Run: headless pygame with SDL's dummy video driver; simulated clock (each Clock.tick advances the game by its frame time, no real sleeping); random seed 0; keys injected as events and as key.get_pressed() state; no mouse input.
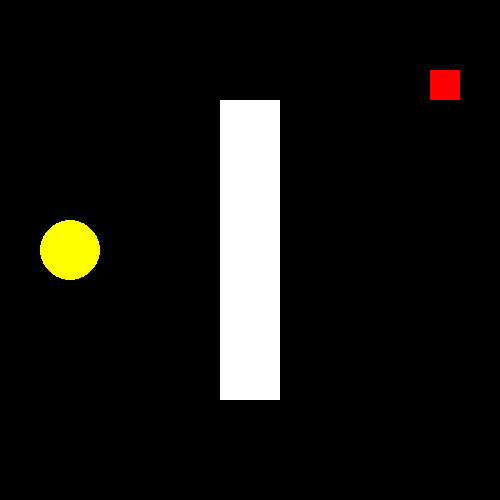
Frame 1 of 4 · flips 1–60 · no input
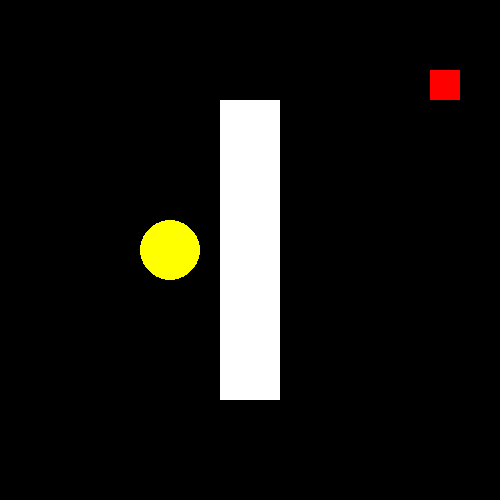
Frame 2 of 4 · flips 61–180 · tapped SPACE, RETURN · held RIGHT (→), D
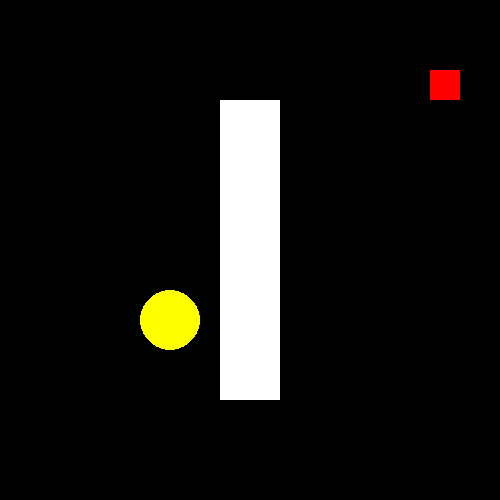
Frame 3 of 4 · flips 181–300 · held DOWN (↓), S
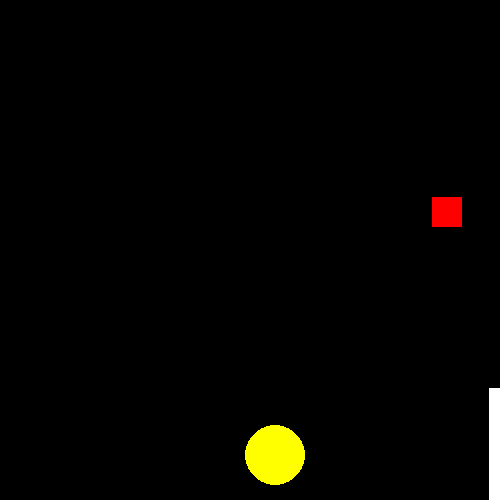
Frame 4 of 4 · flips 301–420 · held LEFT (←), A, UP (↑), W

The pygame program that drew these frames:

import pygame
pygame.init()
from time import sleep
from random import randint
pygame.font.init() 
myfont = pygame.font.SysFont('Press Start 2P', 30)
screen = pygame.display.set_mode((500,500))
screen.fill((0,0,0))
pmxiniz=70
pmyiniz=250
pmx=70
pmy=250
pmr=30
obx=430
oby=70
obwidth=30
obheight=30
obstx=220
obsty=100
obstwidth=60
obstheight=300
fail=False
success=False
pygame.draw.circle(screen,(255,255,0),(pmx,pmy),pmr)
pygame.draw.rect(screen, (255,0,0), (obx,oby, obwidth,obheight))
pygame.draw.rect(screen,(255,255,255),(obstx,obsty,obstwidth,obstheight))
pygame.display.flip()

def keys_handler():
  global pmx,pmy
  pygame.event.get()
  keys=pygame.key.get_pressed()
  if keys[pygame.K_UP]==1:
    pmy=pmy-5
  if keys[pygame.K_DOWN]==1:
    pmy=pmy+5
  if keys[pygame.K_LEFT]==1:
    pmx=pmx-5
  if keys[pygame.K_RIGHT]==1:
    pmx=pmx+5

def loss(pacman,obst):
  return ((obst[0]-pacman[2]<pacman[0]<obst[0]+obst[2]+pacman[2]) and (obst[1]<pacman[1]<obst[1]+obst[3]) or ((obst[0]<pacman[0]<obst[0]+obst[2]) and (obst[1]-pacman[2]<pacman[1]<obst[1]+obst[3]+pacman[2])))

def win(pacman,ob):
  return ((ob[0]-pacman[2]<pacman[0]<ob[0]+ob[2]+pacman[2]) and (ob[1]-pacman[2]<pacman[1]<ob[1]+ob[3]+pacman[2]))

def render():
  screen.fill((0,0,0))
  pygame.draw.circle(screen,(255,255,0),(pmx,pmy),pmr)
  pygame.draw.rect(screen, (255,0,0), (obx,oby, obwidth,obheight))
  pygame.draw.rect(screen,(255,255,255),(obstx,obsty,obstwidth,obstheight))
  if fail==True:
    screen.fill((0,0,0))
    textsurface=myfont.render("Hai perso",False,(255,255,255),None)
    screen.blit(textsurface,(100,240))
  if success==True:
    screen.fill((0,0,0))
    textsurface=myfont.render("Hai vinto",False,(255,255,255),None)
    screen.blit(textsurface,(100,240))
  pygame.display.flip()

def border():
  global pmx,pmy,pmr
  if pmx==500+pmr:
    pmx=0
  if pmx==-pmr:
    pmx=500+pmr
  if pmy==500+pmr:
    pmy=0
  if pmy==-pmr:
    pmy=500+pmr

def next_state():
  global fail,success
  keys_handler()
  border()
  fail=loss((pmx,pmy,pmr),(obstx,obsty,obstwidth,obstheight))
  success=win((pmx,pmy,pmr),(obx,oby,obwidth,obheight))

while True:
  next_state()
  render()
  sleep(0.02)
  if fail==True:
    sleep(1.5)
    pmx=pmxiniz
    pmy=pmyiniz
  if success==True:
    sleep(1.5)
    pmx=pmxiniz
    pmy=pmyiniz
    obx=randint(0,500-obwidth)
    oby=randint(0,500-obheight)
    obstx=randint(pmx+pmr+1,500)
    obsty=randint(pmy+pmr+1,500)
    obstwidth=randint(10,500-2*pmr)
    obstheight=randint(10,500-2*pmr)
